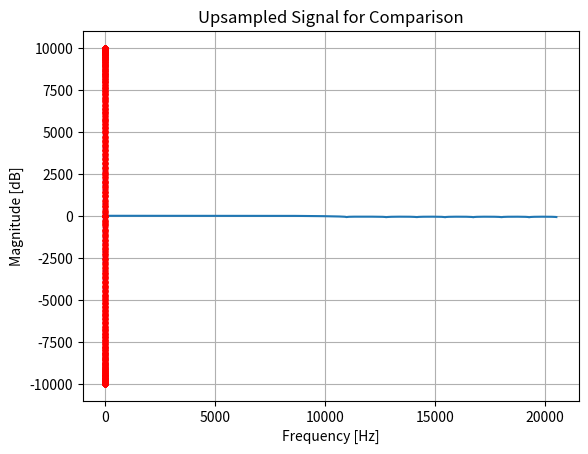

This chart was generated by the following Python code:
# FASRC (Flexible arbitrary sampling rate converter) based on Tor Ramstad paper

import numpy as np
import scipy.signal as signal
import matplotlib.pyplot as plt

def single_plot(signal, fs, title="Signal"):
    """
    Plot one signal
    """
    t_input = np.arange(0, len(signal)) / fs
    plt.plot(t_input, signal, 'b-')
    plt.stem(t_input, signal, linefmt='b-', markerfmt='r.', basefmt='r-')
    plt.title(title)
    plt.show()

def double_plot(signal1, signal2, fs1, fs2):
    """
    Plot two signals
    """
    pass

def fir_precalculate_coeffs(fs_in,fs_out,cutoff,num_taps):
    """
    FIR filter coefficients
    """
    ratio = fs_out / fs_in
    normalized_cutoff = cutoff / fs_in
    coeffs = signal.firwin(num_taps, normalized_cutoff / ratio, window='hamming')
    return coeffs



def fasrc(input_signal, fs_in, fs_out, coeffs):
    """
    Flexible ASRC
    """
    coeff_order = len(coeffs)
    input_period = 1 / fs_in 
    output_period = 1 / fs_out
    output_length = int(np.ceil(len(input_signal) * fs_out / fs_in))
    output_signal = np.zeros(output_length, dtype=np.float32)

    for sample_idx in range(output_length):
        t_k = sample_idx * output_period
        n = int(t_k / input_period)
        delta_t = t_k - n * input_period
        offset = int(np.round(delta_t / input_period))
        for m in range(coeff_order):
            if 0 <= n - offset + m  < len(input_signal):
                output_signal[sample_idx] += coeffs[m] * input_signal[n - offset + m]

    return output_signal

if __name__ == '__main__':
    # test signal
    f = 440 # Hz
    fs_in = 41100 # Hz
    fs_out = 48000 # Hz
    periods = 4
    duration = periods / f
    print("Frequency of signal: ", f, "Hz")
    print("Input sampling rate: ", fs_in)
    print("Output sampling rate: ", fs_out)
    n = int(fs_in * duration)
    t = np.linspace(0, duration, n, endpoint=False)
    input_signal = 10000 * np.sin(2 * np.pi * f * t)
    n_up = int(fs_out * duration)
    t_up = np.linspace(0, duration, n_up, endpoint=False)
    upsampled_signal = 10000 * np.sin(2 * np.pi * f * t_up)
    input_signal = input_signal.astype(np.int32)
    print("Number of samples in input signal: ", n)
    print("First 10 samples of input signal: ", input_signal[:10])
    single_plot(input_signal, fs_in, title="Input Signal")

    # filter design
    num_taps = 32
    cutoff = 20000
    coeffs = fir_precalculate_coeffs(fs_in, fs_out, cutoff, num_taps)
    # plot freq response
    w, h = signal.freqz(coeffs, fs=fs_in)
    plt.plot(w, 20 * np.log10(abs(h)))
    plt.title('FIR filter frequency response')
    plt.xlabel('Frequency [Hz]')
    plt.ylabel('Magnitude [dB]')
    plt.grid(which='both', axis='both')
    plt.show()

    output_signal = fasrc(input_signal, fs_in, fs_out, coeffs)
    output_signal = output_signal.astype(np.int32)
    print("Number of samples in output signal: ", len(output_signal))
    print("First 10 samples of output signal: ", output_signal[:10])
    single_plot(output_signal, fs_out, title="Output Signal")
    print("Number of samples in upsampled signal: ", len(upsampled_signal))
    print("First 10 samples of upsampled signal: ", upsampled_signal[:10])
    single_plot(upsampled_signal, fs_out, title="Upsampled Signal for Comparison")
